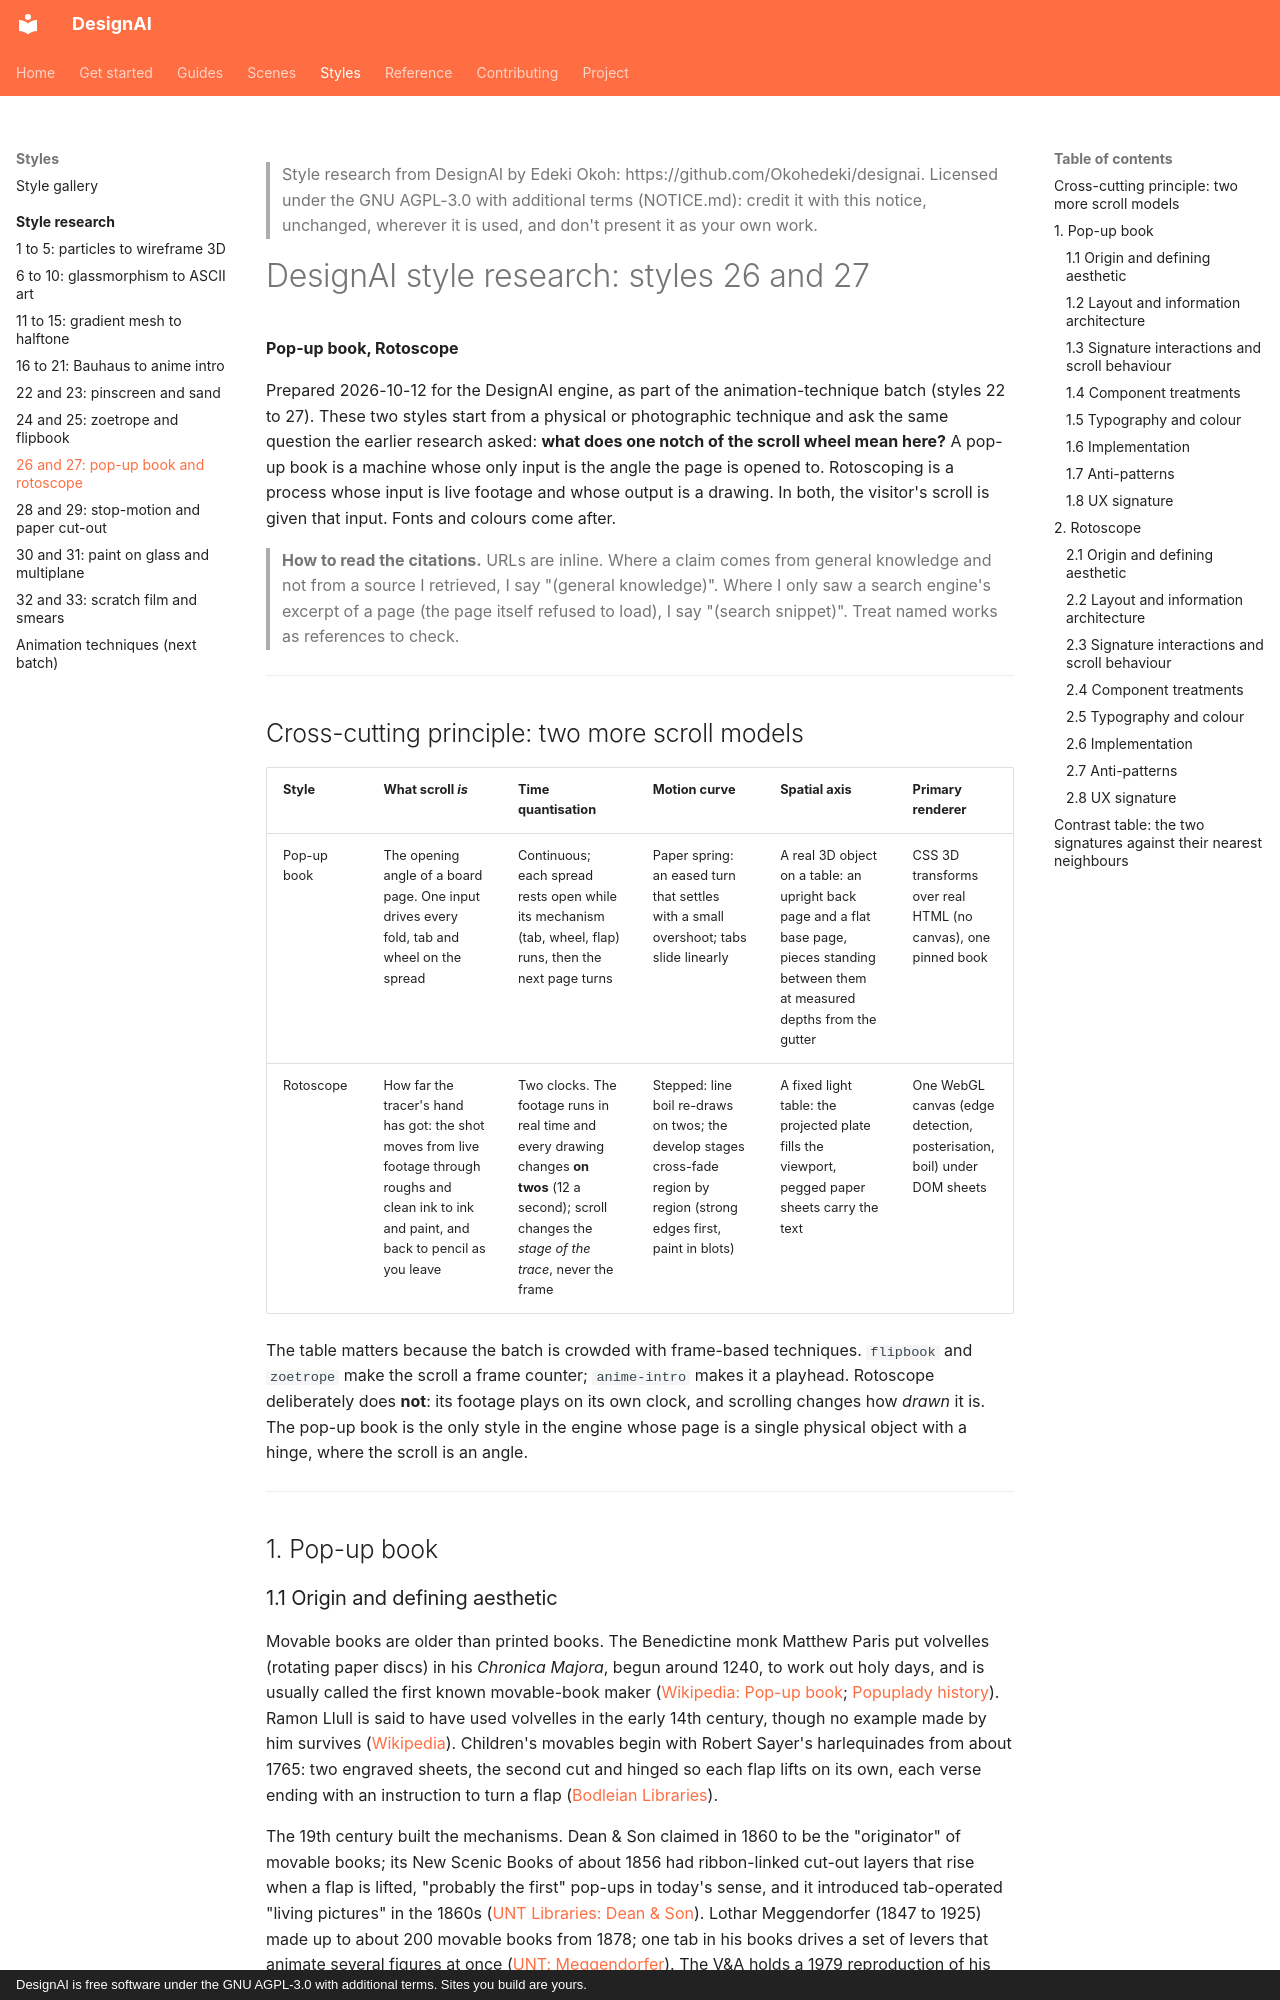

repository: Okohedeki/scroll-studio · page: styles/styles-26-27/index.html · generator: mkdocs · copyright: DesignAI is free software under the GNU AGPL-3.0 with additional terms. Sites you build are yours.

> Style research from DesignAI by Edeki Okoh: https://github.com/Okohedeki/designai. Licensed under the GNU AGPL-3.0 with additional terms (NOTICE.md): credit it with this notice, unchanged, wherever it is used, and don't present it as your own work.

# DesignAI style research: styles 26 and 27

**Pop-up book, Rotoscope**

Prepared 2026-10-12 for the DesignAI engine, as part of the animation-technique batch (styles 22 to 27). These two styles start from a physical or photographic technique and ask the same question the earlier research asked: **what does one notch of the scroll wheel mean here?** A pop-up book is a machine whose only input is the angle the page is opened to. Rotoscoping is a process whose input is live footage and whose output is a drawing. In both, the visitor's scroll is given that input. Fonts and colours come after.

> **How to read the citations.** URLs are inline. Where a claim comes from general knowledge and not from a source I retrieved, I say "(general knowledge)". Where I only saw a search engine's excerpt of a page (the page itself refused to load), I say "(search snippet)". Treat named works as references to check.

---

## Cross-cutting principle: two more scroll models

| Style | What scroll *is* | Time quantisation | Motion curve | Spatial axis | Primary renderer |
|---|---|---|---|---|---|
| Pop-up book | The opening angle of a board page. One input drives every fold, tab and wheel on the spread | Continuous; each spread rests open while its mechanism (tab, wheel, flap) runs, then the next page turns | Paper spring: an eased turn that settles with a small overshoot; tabs slide linearly | A real 3D object on a table: an upright back page and a flat base page, pieces standing between them at measured depths from the gutter | CSS 3D transforms over real HTML (no canvas), one pinned book |
| Rotoscope | How far the tracer's hand has got: the shot moves from live footage through roughs and clean ink to ink and paint, and back to pencil as you leave | Two clocks. The footage runs in real time and every drawing changes **on twos** (12 a second); scroll changes the *stage of the trace*, never the frame | Stepped: line boil re-draws on twos; the develop stages cross-fade region by region (strong edges first, paint in blots) | A fixed light table: the projected plate fills the viewport, pegged paper sheets carry the text | One WebGL canvas (edge detection, posterisation, boil) under DOM sheets |

The table matters because the batch is crowded with frame-based techniques. `flipbook` and `zoetrope` make the scroll a frame counter; `anime-intro` makes it a playhead. Rotoscope deliberately does **not**: its footage plays on its own clock, and scrolling changes how *drawn* it is. The pop-up book is the only style in the engine whose page is a single physical object with a hinge, where the scroll is an angle.

---

## 1. Pop-up book
